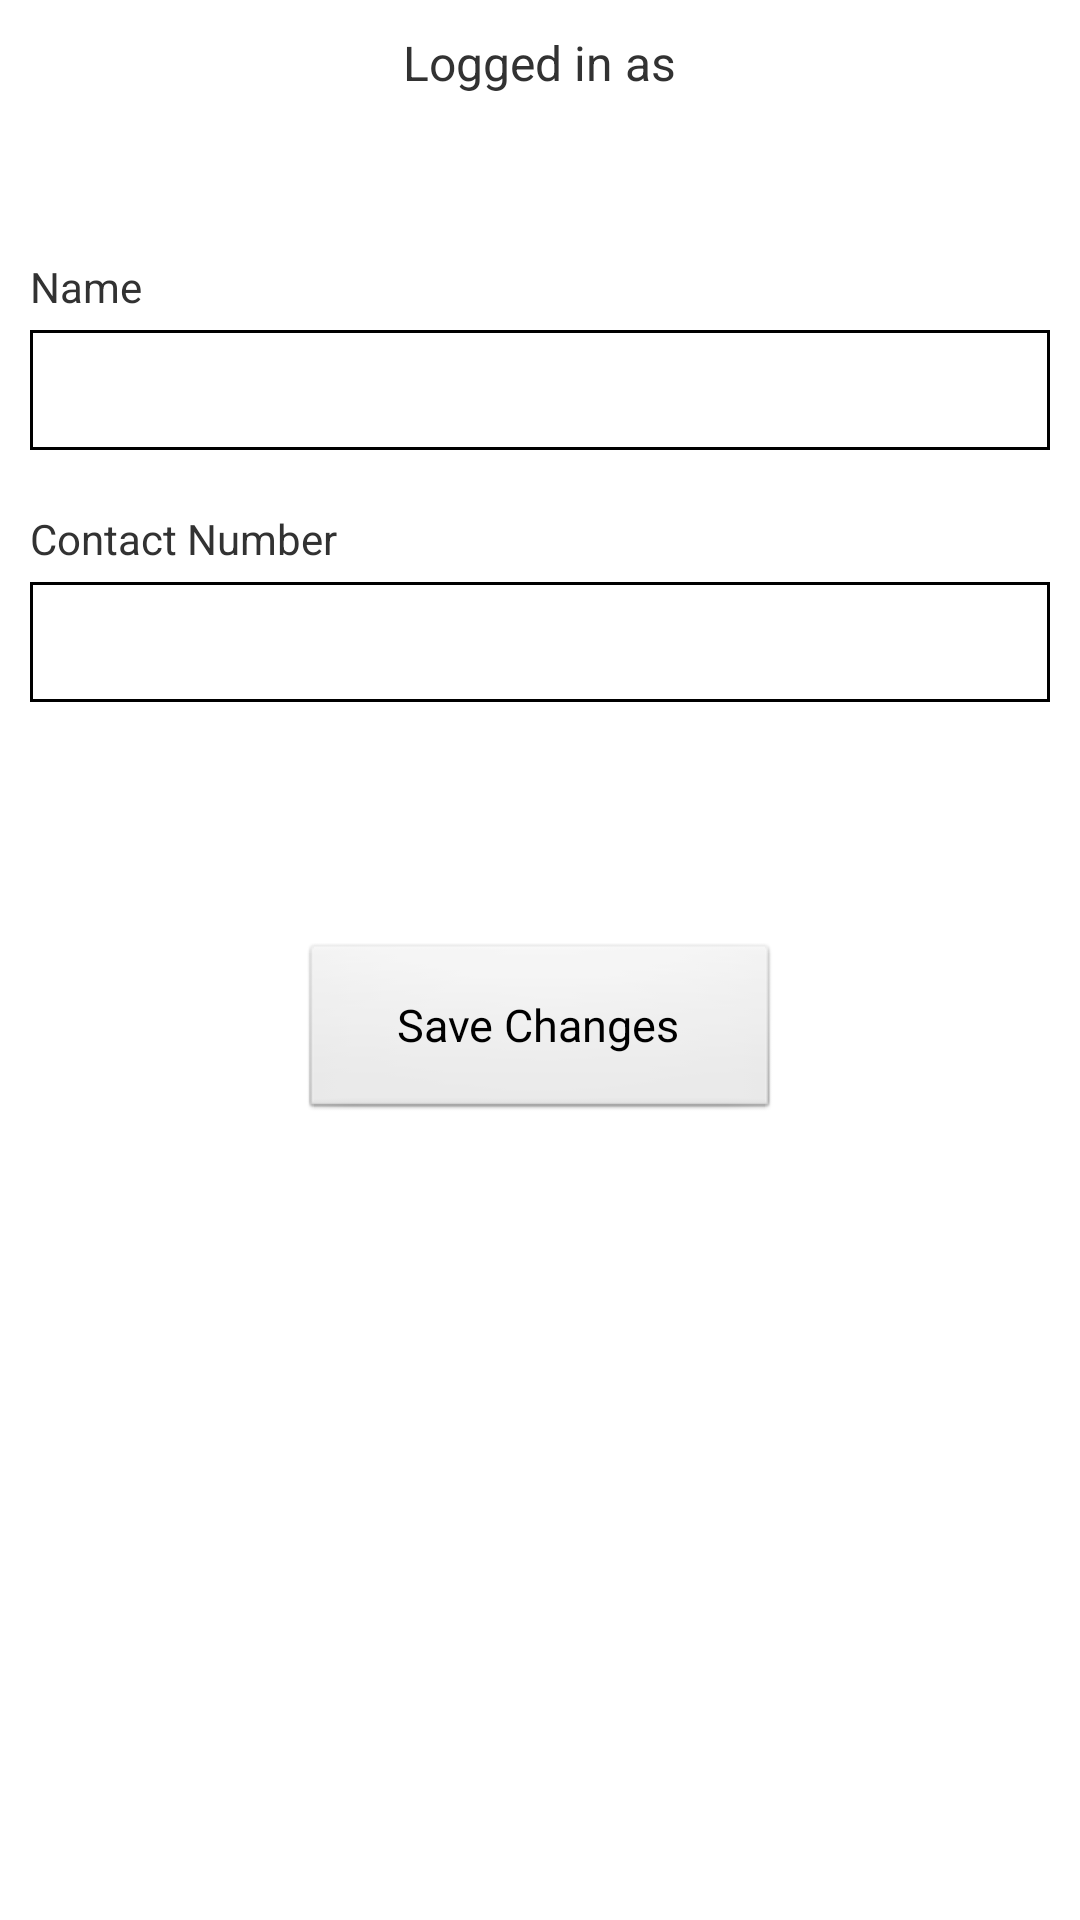

Write the Android layout XML for this screen, with the resource values it uses.
<!-- AndroidManifest.xml: application theme AppTheme -->
<!-- res/layout/fragment_community_settings.xml -->
<LinearLayout xmlns:android="http://schemas.android.com/apk/res/android"
    xmlns:tools="http://schemas.android.com/tools"
    android:id="@+id/LinearLayoutSettingsMain"
    android:layout_width="match_parent"
    android:layout_height="match_parent"
    android:orientation="vertical"
    android:padding="10dp"
    tools:context="com.common.renter.SettingsFragment" >

    <LinearLayout
        android:id="@+id/LayoutSettingsDisplayName"
        android:layout_width="match_parent"
        android:layout_height="wrap_content"
        android:orientation="vertical" >

        <TextView
            android:id="@+id/textViewSettingsLoggedInName"
            android:layout_width="wrap_content"
            android:layout_height="wrap_content"
            android:layout_gravity="center"
            android:text="@string/mSettingsHeading"
            android:textSize="16sp" />

        <TextView
            android:id="@+id/textViewSettingsDisplayName"
            android:layout_width="wrap_content"
            android:layout_height="wrap_content"
            android:layout_gravity="center_horizontal"
            android:layout_marginTop="10dp"
            android:textSize="18sp"
            android:textStyle="bold" />

    </LinearLayout>

    <LinearLayout
        android:id="@+id/LinearLayoutEditDetails"
        android:layout_width="match_parent"
        android:layout_height="wrap_content"
        android:layout_marginTop="20dp"
        android:orientation="vertical" >

        <TextView
            android:id="@+id/textViewSettingsEditName"
            android:layout_width="wrap_content"
            android:layout_height="wrap_content"
            android:text="@string/mSettingsNameTitle" />

        <EditText
            android:id="@+id/editTextSettingsEditName"
            android:padding="6dp"
            android:layout_width="match_parent"
            android:layout_height="40dp"
            android:inputType="text"
            android:layout_marginTop="5dp"
            android:background="@drawable/input_border"
            android:ems="10" >

        </EditText>

        <TextView
            android:id="@+id/textViewSettingsEditPhoneNumber"
            android:layout_width="wrap_content"
            android:layout_height="wrap_content"
            android:layout_marginTop="20dp"
            android:text="@string/mSettingsContactNumberTitle" />

        <EditText
            android:id="@+id/editTextSettingsEditPhoneNumber"
            android:padding="6dp"
            android:layout_width="match_parent"
            android:layout_height="40dp"
            android:layout_marginTop="5dp"
            android:inputType="phone"
            android:background="@drawable/input_border"
            android:ems="10" />

    </LinearLayout>

    <Button
        android:id="@+id/buttonSettingsSaveChanges"
        android:layout_width="160dp"
        android:layout_height="60dp"
        android:layout_gravity="center"
        android:layout_marginTop="80dp"
        android:text="@string/mSettingsSaveButtonTitle"
        android:textSize="15sp" />

</LinearLayout>
<!-- resources referenced by this layout -->
<resources>
  <!-- drawable input_border (drawable-mdpi) -->
  <?xml version="1.0" encoding="utf-8"?>
  <shape xmlns:android="http://schemas.android.com/apk/res/android"
      android:shape="rectangle" >
  
      <solid android:color="#00000000" />
  
      <stroke
          android:width="1dp"
          android:color="#000000" />
  
      <corners android:radius="0dp" />
  
  </shape>
  <string name="mSettingsContactNumberTitle">Contact Number</string>
  <string name="mSettingsHeading">Logged in as</string>
  <string name="mSettingsNameTitle">Name</string>
  <string name="mSettingsSaveButtonTitle">Save Changes</string>
  <style name="AppTheme" parent="AppBaseTheme">
          
      </style>
  <style name="AppBaseTheme" parent="android:Theme.Light">
          
      </style>
</resources>
